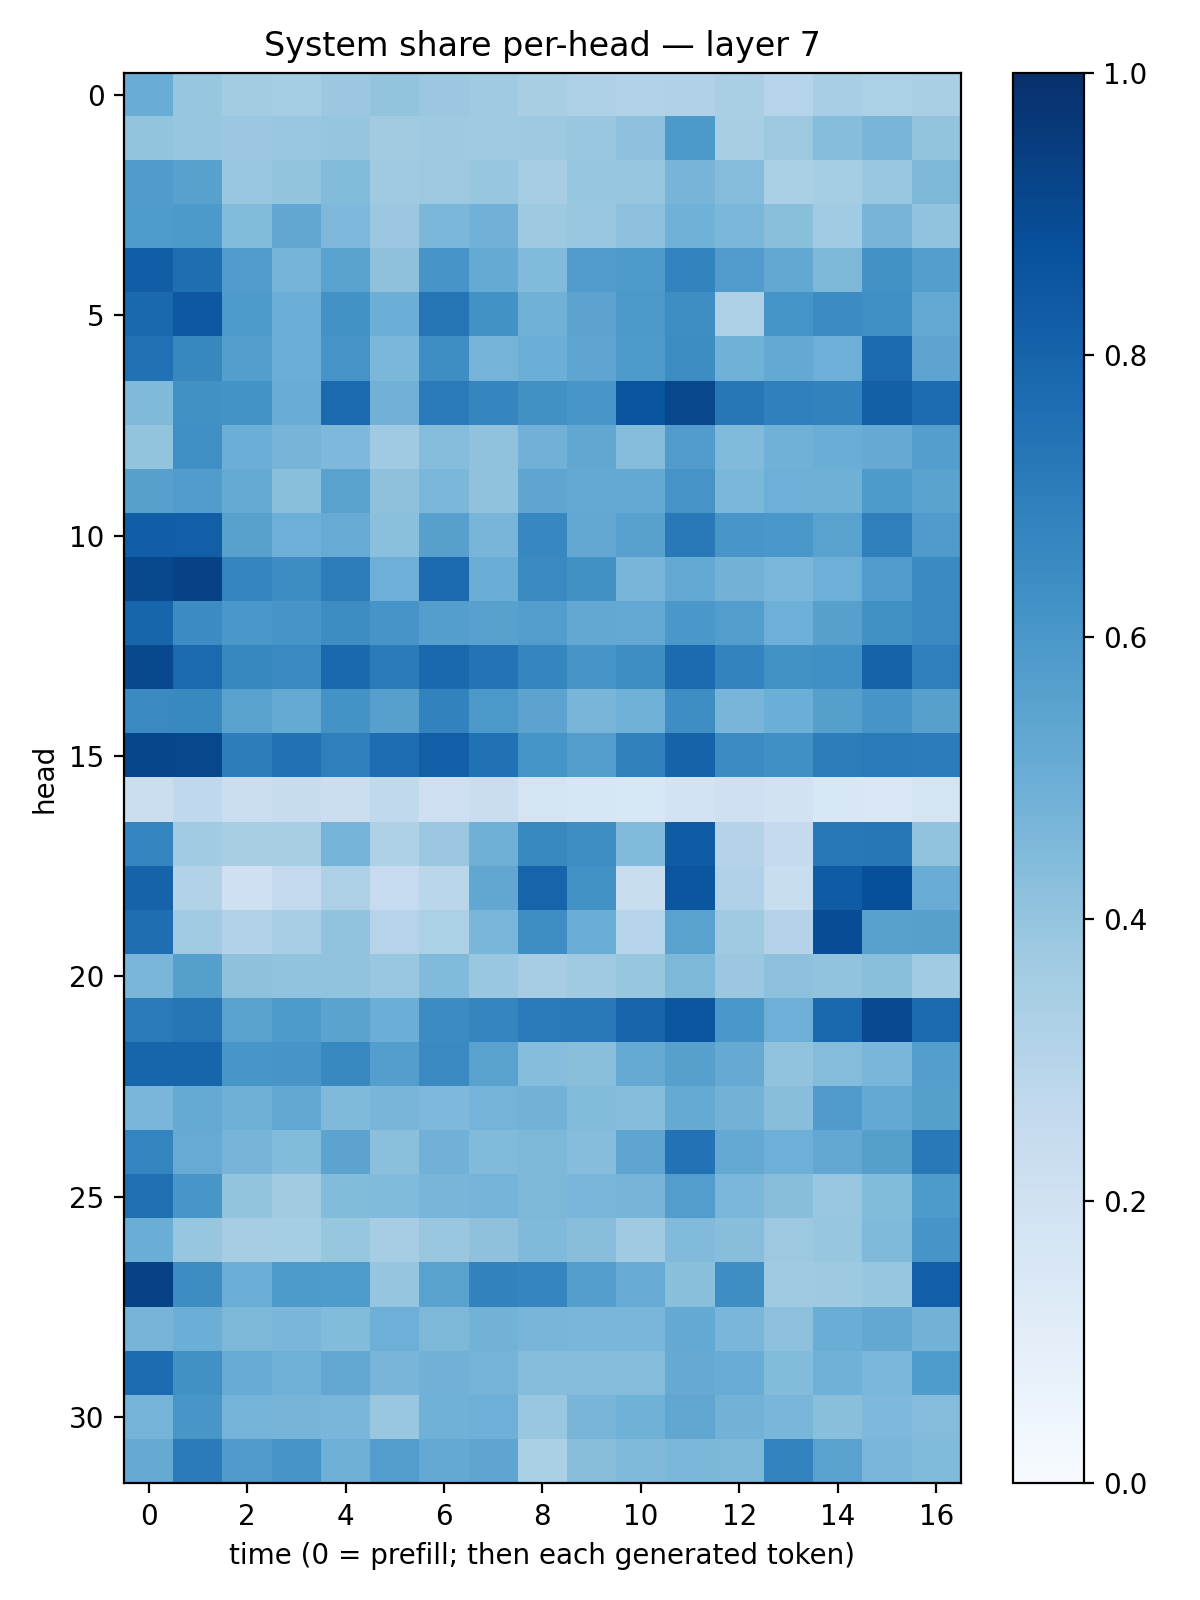

The data file committed next to this chart (first rows):
0.50449157, 0.3910432, 0.35874575, 0.3530234, 0.3791889, 0.39888072, 0.38108513, 0.36918363, 0.34365082, 0.32739535, 0.31625068, 0.31867868, 0.33614624, 0.30265784, 0.34715542, 0.3285699, 0.3377249
0.3998, 0.3907, 0.3816, 0.3886, 0.3968, 0.3605, 0.373, 0.3694, 0.3721, 0.3857, 0.4143, 0.5932, 0.3435, 0.3776, 0.4313, 0.4665, 0.401
0.5803, 0.5564, 0.3877, 0.3998, 0.4397, 0.3694, 0.3771, 0.3914, 0.3502, 0.3927, 0.3935, 0.4723, 0.4347, 0.3355, 0.3545, 0.3847, 0.457
0.5838, 0.5919, 0.4402, 0.5289, 0.4521, 0.3796, 0.4592, 0.4818, 0.3734, 0.3882, 0.4165, 0.4861, 0.4601, 0.4249, 0.3657, 0.4725, 0.4055
0.8238, 0.7599, 0.5777, 0.4739, 0.554, 0.4129, 0.6118, 0.5165, 0.4438, 0.5757, 0.5862, 0.6791, 0.5744, 0.5237, 0.4544, 0.6249, 0.5699
0.7777, 0.8458, 0.5896, 0.4981, 0.6223, 0.4963, 0.7364, 0.624, 0.4882, 0.5463, 0.5971, 0.639, 0.3278, 0.6158, 0.6448, 0.6345, 0.5207
0.7467, 0.6637, 0.5671, 0.4985, 0.6104, 0.4606, 0.6374, 0.475, 0.4989, 0.5381, 0.5891, 0.643, 0.4871, 0.5197, 0.4952, 0.77, 0.5392
0.447, 0.6273, 0.6203, 0.5063, 0.7742, 0.4822, 0.7132, 0.6682, 0.6277, 0.6047, 0.8585, 0.9072, 0.726, 0.6898, 0.6834, 0.8141, 0.7665
0.4023, 0.6332, 0.4987, 0.4725, 0.4516, 0.3706, 0.4348, 0.4091, 0.483, 0.528, 0.4371, 0.5781, 0.4429, 0.4867, 0.502, 0.5148, 0.5684
0.5596, 0.575, 0.5166, 0.4253, 0.5509, 0.4116, 0.4586, 0.4087, 0.5363, 0.5221, 0.5217, 0.6102, 0.4608, 0.4939, 0.4889, 0.5869, 0.5495
0.8207, 0.8175, 0.5568, 0.4955, 0.5081, 0.4183, 0.5618, 0.4665, 0.6653, 0.5249, 0.5585, 0.7187, 0.605, 0.5994, 0.5512, 0.6931, 0.5806
0.9039, 0.9303, 0.6693, 0.6444, 0.7005, 0.4955, 0.7696, 0.5017, 0.655, 0.6271, 0.4652, 0.5195, 0.48, 0.4607, 0.4944, 0.5764, 0.651
0.7932, 0.6478, 0.5978, 0.6061, 0.6418, 0.607, 0.5691, 0.5556, 0.5739, 0.525, 0.5219, 0.5995, 0.5727, 0.4959, 0.5622, 0.6262, 0.6545
0.905, 0.7758, 0.6618, 0.656, 0.7835, 0.7083, 0.7783, 0.742, 0.6691, 0.607, 0.6391, 0.7725, 0.6767, 0.6221, 0.6321, 0.8017, 0.6934
0.6532, 0.6588, 0.5512, 0.5165, 0.6201, 0.5619, 0.6835, 0.5958, 0.5461, 0.4657, 0.4866, 0.6373, 0.4672, 0.4994, 0.5642, 0.6057, 0.5593
0.9128, 0.9081, 0.7017, 0.7478, 0.6944, 0.7624, 0.8172, 0.7488, 0.6144, 0.5667, 0.6841, 0.8027, 0.6467, 0.6301, 0.7023, 0.7122, 0.7037
0.2198, 0.2684, 0.2188, 0.2385, 0.2201, 0.2645, 0.2121, 0.2272, 0.1746, 0.1592, 0.153, 0.1815, 0.2056, 0.191, 0.1528, 0.1438, 0.1769
0.6739, 0.3641, 0.3423, 0.3408, 0.4742, 0.3241, 0.3823, 0.4883, 0.6593, 0.637, 0.4429, 0.829, 0.3069, 0.2514, 0.7208, 0.7262, 0.406
0.8029, 0.3156, 0.2059, 0.2546, 0.327, 0.2476, 0.2871, 0.5276, 0.7996, 0.6238, 0.231, 0.8526, 0.3179, 0.2319, 0.8301, 0.8818, 0.5058
0.7605, 0.3667, 0.3141, 0.3442, 0.4028, 0.3024, 0.3284, 0.4623, 0.6395, 0.5026, 0.3038, 0.5515, 0.3696, 0.3064, 0.8882, 0.5554, 0.5587
0.4629, 0.5652, 0.4128, 0.4045, 0.4049, 0.3883, 0.4434, 0.3839, 0.3511, 0.3686, 0.3939, 0.4542, 0.3799, 0.4166, 0.4031, 0.4257, 0.3646
0.7128, 0.7382, 0.5538, 0.5866, 0.5473, 0.498, 0.6478, 0.6692, 0.711, 0.7174, 0.7988, 0.8544, 0.5983, 0.4956, 0.7832, 0.8982, 0.7731
0.7936, 0.7934, 0.6017, 0.6092, 0.6578, 0.5685, 0.6553, 0.5512, 0.4298, 0.4224, 0.516, 0.5601, 0.5121, 0.403, 0.4371, 0.4631, 0.5677
0.4613, 0.5172, 0.4915, 0.5245, 0.4474, 0.4687, 0.4494, 0.4739, 0.4791, 0.4388, 0.4302, 0.5172, 0.4804, 0.4278, 0.5792, 0.5214, 0.5625
0.6748, 0.5104, 0.4724, 0.4412, 0.5468, 0.4184, 0.4842, 0.4435, 0.4544, 0.4311, 0.538, 0.7458, 0.5223, 0.4926, 0.5261, 0.5634, 0.7161
0.754, 0.6041, 0.4007, 0.3622, 0.4401, 0.4453, 0.4663, 0.4736, 0.4538, 0.4642, 0.471, 0.5726, 0.4609, 0.4289, 0.3852, 0.4393, 0.5891
0.5027, 0.3914, 0.3485, 0.3555, 0.3936, 0.351, 0.3851, 0.4125, 0.4454, 0.4265, 0.3692, 0.4441, 0.4284, 0.3767, 0.3927, 0.4471, 0.6072
0.928, 0.6414, 0.4962, 0.5865, 0.5828, 0.3959, 0.5535, 0.6836, 0.6706, 0.5702, 0.5115, 0.4229, 0.6369, 0.3674, 0.3727, 0.3945, 0.8185
0.4698, 0.4985, 0.4544, 0.4627, 0.4376, 0.4958, 0.4544, 0.4789, 0.4675, 0.4639, 0.4632, 0.5213, 0.4646, 0.4171, 0.5026, 0.5256, 0.4795
0.7689, 0.6275, 0.5105, 0.4861, 0.5265, 0.4659, 0.4844, 0.4745, 0.4297, 0.4351, 0.4373, 0.5122, 0.5051, 0.4384, 0.4855, 0.4592, 0.5822
0.4736, 0.6017, 0.4748, 0.4714, 0.4622, 0.3846, 0.4863, 0.4939, 0.3875, 0.467, 0.4847, 0.5328, 0.4768, 0.4641, 0.4238, 0.4523, 0.4363
0.5126, 0.709, 0.5808, 0.6075, 0.49, 0.5718, 0.5225, 0.5366, 0.3333, 0.429, 0.448, 0.4578, 0.4538, 0.678, 0.5539, 0.4639, 0.4434
